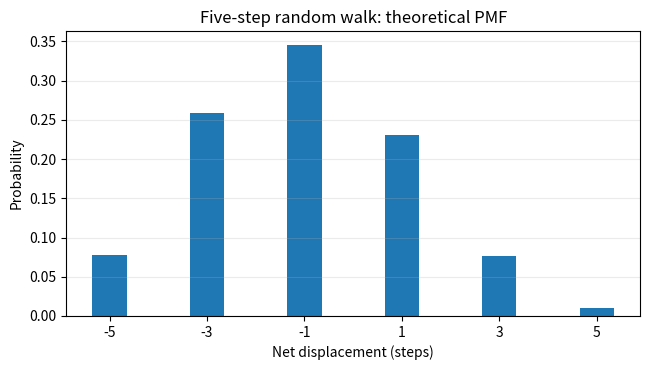

This chart was generated by the following Python code: (Note: this script raises an exception after producing the figure.)
"""Plot the theoretical PMF for the five-step random walk in Question 53."""
import matplotlib.pyplot as plt

# Theoretical binomial probabilities for k = 0, ..., 5 forward steps.
# Net displacement is 2k - 5, so the outcome labels are -5, -3, -1, 1, 3, 5.
displacement = [-5, -3, -1, 1, 3, 5]
# These values come from the cases counted in the written solution.
probabilities = [0.07776, 0.2592, 0.3456, 0.2304, 0.0768, 0.01024]

# Keep the plotting setup separate so the labels and limits are easy to adjust.
fig, ax = plt.subplots(figsize=(6.6, 3.8))
ax.bar(displacement, probabilities, width=0.7)
ax.set_xlabel("Net displacement (steps)")
ax.set_ylabel("Probability")
ax.set_title("Five-step random walk: theoretical PMF")
ax.set_xticks(displacement)
ax.grid(axis="y", alpha=0.25)
fig.tight_layout()
fig.savefig("figs/C12/Q53.png", dpi=180)
plt.close(fig)

# A position one step from the start is displacement -1 or +1.
required_probability = 0.3456 + 0.2304
print("P(one step away):", required_probability, "(theoretical value: 0.576)")
print("PMF total:", sum(probabilities), "(required: 1)")
